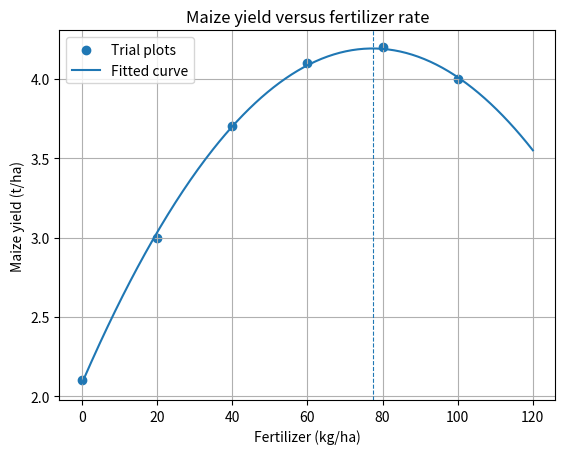

Reproduce this figure in Python. (Note: this script raises an exception after producing the figure.)
import numpy as np
from scipy.optimize import curve_fit
import matplotlib.pyplot as plt

# Fertilizer rate (kg per hectare) and maize yield (tonnes per hectare)
fertilizer = np.array([0, 20, 40, 60, 80, 100], dtype=float)
yield_t = np.array([2.1, 3.0, 3.7, 4.1, 4.2, 4.0])

def model(x, a, b, c):
    return a*x**2 + b*x + c

(a, b, c), _ = curve_fit(model, fertilizer, yield_t)

predicted = model(fertilizer, a, b, c)
rmse = np.sqrt(np.mean((yield_t - predicted)**2))

# The vertex of the parabola is the best rate
best_rate = -b / (2*a)
best_yield = model(best_rate, a, b, c)

print(f"Fitted model: y = {a:.6f}x^2 + {b:.4f}x + {c:.3f}")
print(f"RMSE: {rmse:.3f} t/ha")
print(f"Best fertilizer rate: {best_rate:.1f} kg/ha")
print(f"Maximum predicted yield: {best_yield:.2f} t/ha")
print(f"Predicted yield at 120 kg/ha: {model(120, a, b, c):.2f} t/ha")

x_plot = np.linspace(0, 120, 300)
plt.scatter(fertilizer, yield_t, label="Trial plots")
plt.plot(x_plot, model(x_plot, a, b, c), label="Fitted curve")
plt.axvline(best_rate, linestyle="--", linewidth=0.8)
plt.xlabel("Fertilizer (kg/ha)")
plt.ylabel("Maize yield (t/ha)")
plt.title("Maize yield versus fertilizer rate")
plt.legend()
plt.grid(True)
plt.savefig("images/task_14_crop_yield.png", dpi=150)
plt.show()
